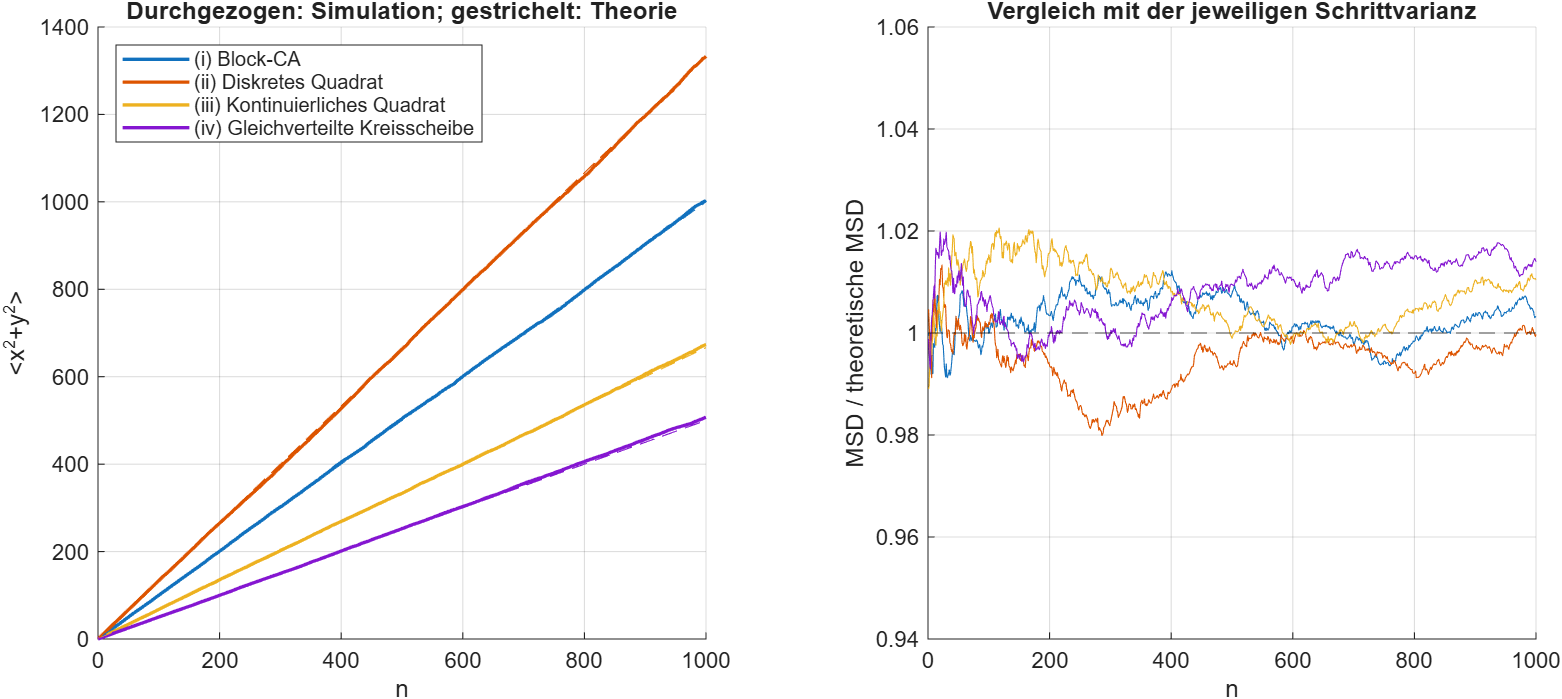

Values plotted in this chart, from the file beside it:
n, CA, discrete_square, continuous_square, disk
0, 0, 0, 0, 0
1, 1, 1.339, 0.6594, 0.4994
2, 2, 2.679, 1.32, 0.9962
3, 2.998, 3.994, 1.99, 1.491
4, 4, 5.309, 2.662, 1.986
5, 4.96, 6.63, 3.329, 2.5
6, 5.973, 7.93, 3.983, 3.008
7, 6.948, 9.357, 4.659, 3.513
8, 7.936, 10.74, 5.328, 4.023
9, 8.981, 12.06, 6.024, 4.533
10, 9.974, 13.38, 6.685, 5.046
11, 10.97, 14.81, 7.335, 5.537
12, 12.01, 16.09, 7.991, 6.078
13, 13.01, 17.39, 8.646, 6.608
14, 14.05, 18.69, 9.333, 7.112
15, 15.11, 20.09, 9.994, 7.615
16, 16.12, 21.4, 10.69, 8.126
17, 17.08, 22.75, 11.4, 8.629
18, 18.06, 24.09, 12.08, 9.132
19, 19.02, 25.6, 12.72, 9.663
20, 20, 26.92, 13.39, 10.2
21, 21.02, 28.35, 14.03, 10.69
22, 22.05, 29.7, 14.67, 11.17
23, 23, 31.08, 15.37, 11.68
24, 23.95, 32.29, 16.06, 12.2
25, 24.94, 33.63, 16.74, 12.7
26, 25.88, 34.9, 17.44, 13.24
27, 26.82, 36.18, 18.18, 13.73
28, 27.81, 37.54, 18.85, 14.25
29, 28.75, 38.87, 19.53, 14.77
30, 29.82, 40.06, 20.19, 15.3
31, 30.74, 41.3, 20.86, 15.76
32, 31.72, 42.63, 21.56, 16.26
33, 32.71, 44.03, 22.2, 16.77
34, 33.73, 45.36, 22.96, 17.27
35, 34.75, 46.69, 23.57, 17.75
36, 35.7, 47.91, 24.28, 18.27
37, 36.7, 49.23, 24.9, 18.75
38, 37.69, 50.52, 25.64, 19.24
39, 38.78, 51.81, 26.38, 19.74
40, 39.84, 53.15, 27.11, 20.22
41, 40.87, 54.44, 27.86, 20.66
42, 41.83, 55.91, 28.53, 21.23
43, 42.82, 57.34, 29.19, 21.67
44, 43.91, 58.67, 29.78, 22.17
45, 45.04, 59.98, 30.46, 22.71
46, 46.15, 61.53, 31.15, 23.22
47, 47.06, 62.83, 31.77, 23.71
48, 48.09, 64.04, 32.43, 24.27
49, 49.12, 65.38, 33.14, 24.74
50, 50.13, 66.85, 33.79, 25.29
51, 51.17, 68.08, 34.43, 25.81
52, 52.21, 69.37, 35.07, 26.27
53, 53.4, 70.77, 35.67, 26.78
54, 54.41, 72.07, 36.38, 27.33
55, 55.43, 73.33, 37.14, 27.87
56, 56.47, 74.53, 37.78, 28.32
57, 57.45, 75.81, 38.45, 28.77
58, 58.41, 77.16, 39.2, 29.32
59, 59.31, 78.52, 39.88, 29.71
... 941 more rows
